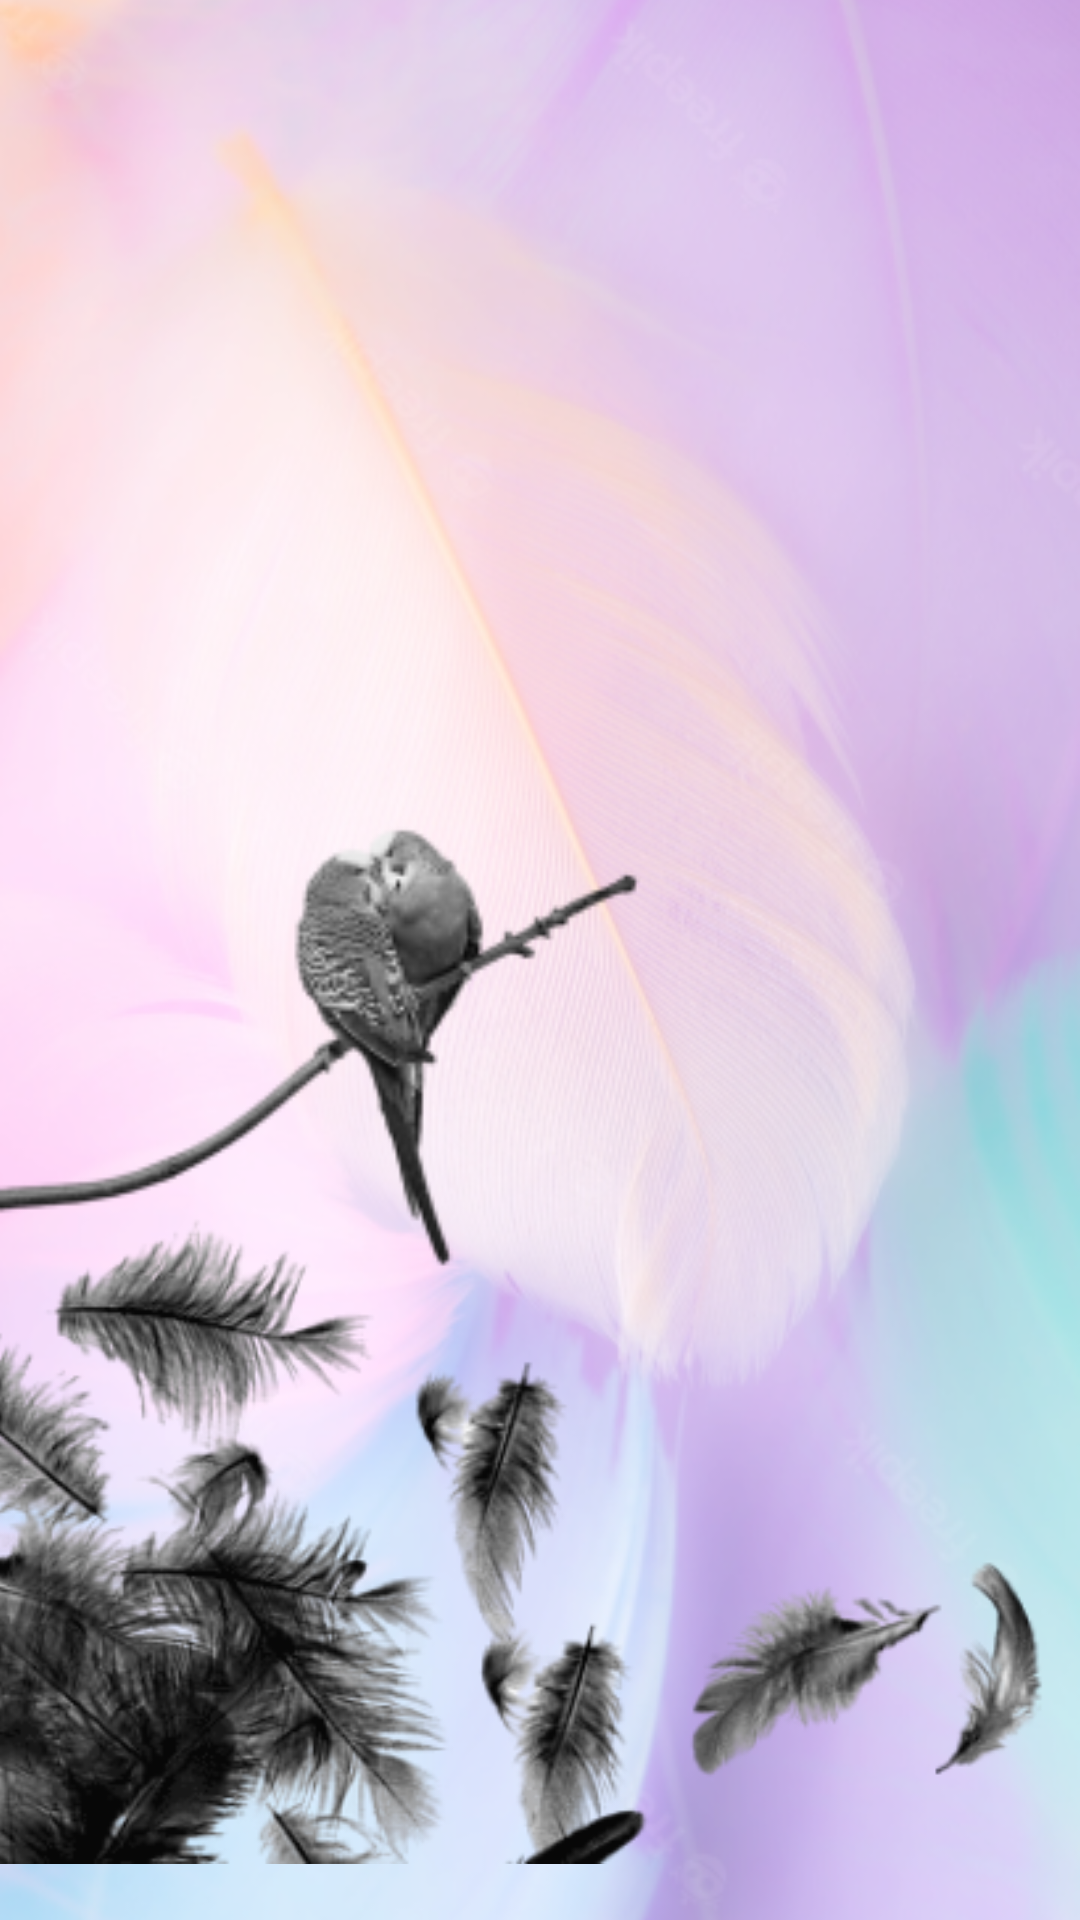

Here is an Android app screen rendered from its layout file. Give the layout XML and the strings, colors and styles it references.
<!-- AndroidManifest.xml: application theme Theme.AndroidAppTemplate -->
<!-- res/layout/fragment_flirtbox.xml -->
<?xml version="1.0" encoding="utf-8"?>
<androidx.constraintlayout.widget.ConstraintLayout xmlns:android="http://schemas.android.com/apk/res/android"
    xmlns:app="http://schemas.android.com/apk/res-auto"
    xmlns:tools="http://schemas.android.com/tools"
    android:layout_width="match_parent"
    android:layout_height="match_parent">

    <ImageView
        android:id="@+id/fragment_background_flirtbox"
        android:layout_width="0dp"
        android:layout_height="wrap_content"
        android:scaleType="centerCrop"
        app:layout_constraintBottom_toBottomOf="parent"
        app:layout_constraintEnd_toEndOf="parent"
        app:layout_constraintHorizontal_bias="0.0"
        app:layout_constraintStart_toStartOf="parent"
        app:layout_constraintTop_toTopOf="parent"
        app:layout_constraintVertical_bias="1.0"
        app:srcCompat="@drawable/splash_screen" />

    <ImageView
        android:id="@+id/imageView_flirtbox"
        android:layout_width="248dp"
        android:layout_height="177dp"
        app:layout_constraintBottom_toBottomOf="@+id/fragment_background_flirtbox"
        app:layout_constraintEnd_toEndOf="parent"
        app:layout_constraintHorizontal_bias="0.0"
        app:layout_constraintStart_toStartOf="parent"
        app:layout_constraintTop_toTopOf="@+id/recyclerView"
        app:layout_constraintVertical_bias="0.501"
        app:srcCompat="@drawable/flirtbox_image" />

    <ImageView
        android:id="@+id/schrift_flirtbox"
        android:layout_width="327dp"
        android:layout_height="45dp"
        android:layout_marginTop="5dp"
        android:tint="@color/black"
        app:layout_constraintEnd_toEndOf="parent"
        app:layout_constraintStart_toStartOf="parent"
        app:layout_constraintTop_toTopOf="parent"
        app:srcCompat="@drawable/FlirtBox" />

    <ImageView
        android:id="@+id/imageViewflirtbox_federn"
        android:layout_width="wrap_content"
        android:layout_height="wrap_content"
        android:layout_marginStart="-5dp"
        android:layout_marginBottom="-5dp"
        app:layout_constraintBottom_toBottomOf="parent"
        app:layout_constraintEnd_toEndOf="parent"
        app:layout_constraintStart_toStartOf="parent"
        app:srcCompat="@drawable/png_transparent_desktop_feather_graphy_falling_feathers_animals_monochrome_digital_media_thumbnail_1" />

    <androidx.recyclerview.widget.RecyclerView
        android:id="@+id/recyclerView"
        android:layout_width="match_parent"
        android:layout_height="match_parent"
        android:layout_marginTop="60dp"
        app:layout_constraintBottom_toBottomOf="parent"
        app:layout_constraintEnd_toEndOf="parent"
        app:layout_constraintHorizontal_bias="0.0"
        app:layout_constraintStart_toStartOf="parent"
        app:layout_constraintTop_toTopOf="parent"
        app:layout_constraintVertical_bias="1.0">

    </androidx.recyclerview.widget.RecyclerView>


</androidx.constraintlayout.widget.ConstraintLayout>
<!-- resources referenced by this layout -->
<resources>
  <color name="black">#FF000000</color>
  <!-- drawable flirtbox_image: png bitmap (drawable-v24, 10468 bytes) -->
  <!-- drawable png_transparent_desktop_feather_graphy_falling_feathers_animals_monochrome_digital_media_thumbnail_1: png bitmap (drawable, 101273 bytes) -->
  <!-- drawable splash_screen: png bitmap (drawable, 308263 bytes) -->
  <style name="Theme.AndroidAppTemplate" parent="Theme.MaterialComponents.DayNight.NoActionBar">
          
  
          <item name="colorPrimary">@color/purple_500</item>
          <item name="colorPrimaryVariant">@color/white</item>
          <item name="colorOnPrimary">@color/white</item>
          
          <item name="colorSecondary">@color/teal_200</item>
          <item name="colorSecondaryVariant">@color/teal_700</item>
          <item name="colorOnSecondary">@color/black</item>
          
          <item name="android:windowLightStatusBar">true</item>
          <item name="android:statusBarColor" tools:targetApi="lollipop">@android:color/transparent</item>
  
      </style>
  <color name="purple_500">#FAF9FB</color>
  <color name="white">#F4F3F1</color>
  <color name="teal_200">#FF03DAC5</color>
  <color name="teal_700">#FF018786</color>
</resources>
